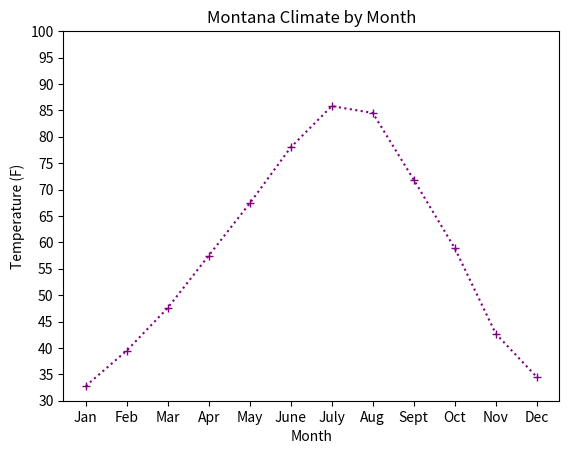
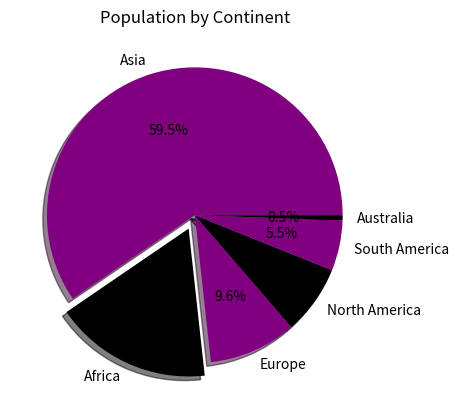

Generate these figures, in order, with matplotlib:

import matplotlib.pyplot as plt
import numpy as np

## Line Chart

temp = np.array([32.8, 39.5, 47.6, 57.5, 67.4, 78.0, 85.8, 84.5, 71.85, 58.89, 42.7, 34.5])
months=["Jan","Feb","Mar","Apr","May","June","July","Aug","Sept","Oct","Nov","Dec"]

plt.figure("Line Chart Example")
plt.plot(months,temp,":",marker="+",color="purple")

plt.xlabel("Month")
plt.ylabel("Temperature (F)")
plt.title("Montana Climate by Month")



plt.yticks(np.arange(30,101,5))
plt.show()



## Pie chart


populations = [["Asia",4641054775],["Africa",1340598147],["Europe",747636026],["North America",592072212],["South America",430759766],["Australia",42677813]]

continent = []
numbers = []


explode = (0,0.1,0,0,0,0)
for each_pair in populations:
    continent.append(each_pair[0])
    numbers.append(each_pair[1])

plt.figure("Pie Chart Example")
plt.title("Population by Continent")


print(continent)
print(numbers)

plt.pie(numbers,labels=continent,shadow=True,explode=explode,autopct="%1.1f%%",colors=["purple","black"])

plt.show()






